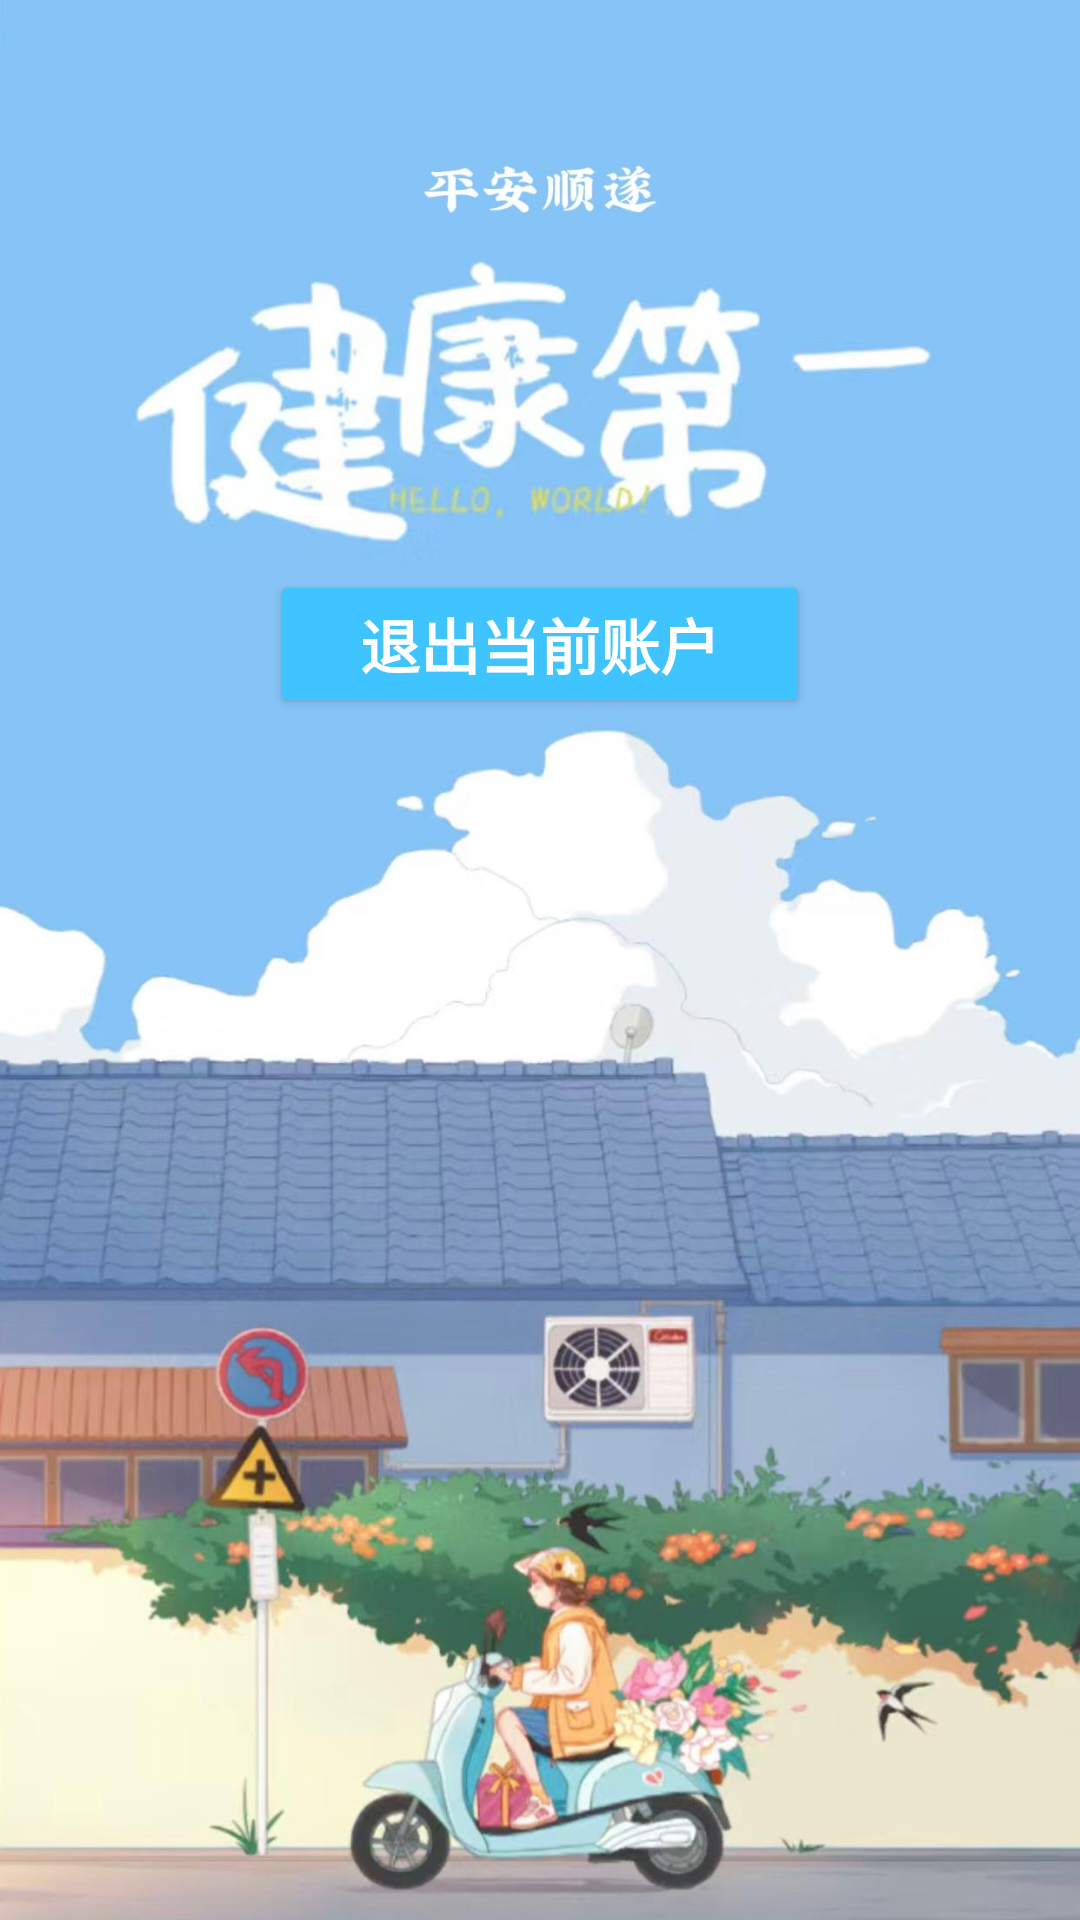

Produce the Android XML layout that renders to this screen, including the resource entries it uses.
<!-- AndroidManifest.xml: application theme Theme.StudentHealth -->
<!-- res/layout/activity_setting.xml -->
<?xml version="1.0" encoding="utf-8"?>
<LinearLayout xmlns:android="http://schemas.android.com/apk/res/android"
    android:layout_width="match_parent"
    android:layout_height="match_parent"
    android:orientation="vertical"
    android:background="@drawable/setting">

    <Button
        android:id="@+id/log_out"
        android:layout_width="match_parent"
        android:layout_height="wrap_content"
        android:layout_marginStart="90dp"
        android:layout_marginEnd="90dp"
        android:text="退出当前账户"
        android:textSize="20sp"
        android:textStyle="bold"
        android:textColor="@color/white"
        android:backgroundTint="@color/lightbluea200"
        android:layout_marginTop="190dp"/>

</LinearLayout>
<!-- resources referenced by this layout -->
<resources>
  <color name="lightbluea200">#40c4ff</color>
  <color name="white">#fff</color>
  <!-- drawable setting: png bitmap (drawable-xxhdpi, 150377 bytes) -->
  <style name="Theme.StudentHealth" parent="Theme.MaterialComponents.Light.NoActionBar">
          
          <item name="colorPrimary">@color/lavender</item>
          <item name="colorPrimaryVariant">@color/lavender</item>
          <item name="colorOnPrimary">@color/white</item>
          
          <item name="colorSecondary">@color/ripple_color</item>
          <item name="colorSecondaryVariant">@color/teal_700</item>
          <item name="colorOnSecondary">@color/black</item>
          
          <item name="android:statusBarColor" tools:targetApi="l">@color/black</item>
          
      </style>
  <color name="lavender">#8692f7</color>
  <color name="ripple_color">#1aaba8</color>
  <color name="teal_700">#FF018786</color>
  <color name="black">#FF000000</color>
</resources>
